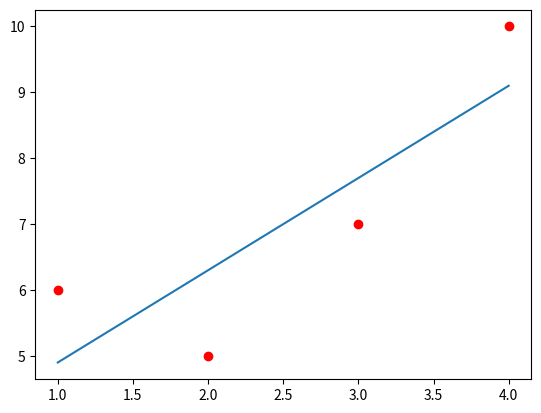

The matplotlib source for this figure:
import numpy as np
import matplotlib.pyplot as plt


def differential1(theta, x, y):
        sum = 0.0
        for i in range(0, x.size):
                sum += 2 * (theta[0] + theta[1]*x[i] - y[i])
        return sum / (2 * x.size)

def differential2(theta, x, y):
        sum = 0.0
        for i in range(0, x.size):
                sum += 2 * x[i] * (theta[0] + theta[1]*x[i] - y[i])
        return sum / (2 * x.size)

def find_error(x, y, theta):
        e = 0
        for i in range(0, x.size):
                e += (theta[0] + theta[1]*x[i] - y[i])**2
        return e


x = np.array([1.0, 2.0, 3.0, 4.0])
y = np.array([6.0, 5.0, 7.0, 10.0])
theta = np.array([1.0, 1.0])
learning_rate = 0.01

#Gradient descent
e_total = find_error(x, y, theta)
while True:   
        prev_e = e_total
        theta[0] -= learning_rate * differential1(theta, x, y)
        theta[1] -= learning_rate * differential2(theta, x, y)
        e_total = find_error(x, y, theta)
        if e_total > prev_e:
                break
        
print("Theta[0] = " + str(round(theta[0], 1)) + " Theta[1] = " + str(round(theta[1], 1)))
print("Total error = " + str(round(e_total, 1)))


plt.plot(x, y, "ro")
plt.plot(x, theta[0] + theta[1]*x)
plt.show()
